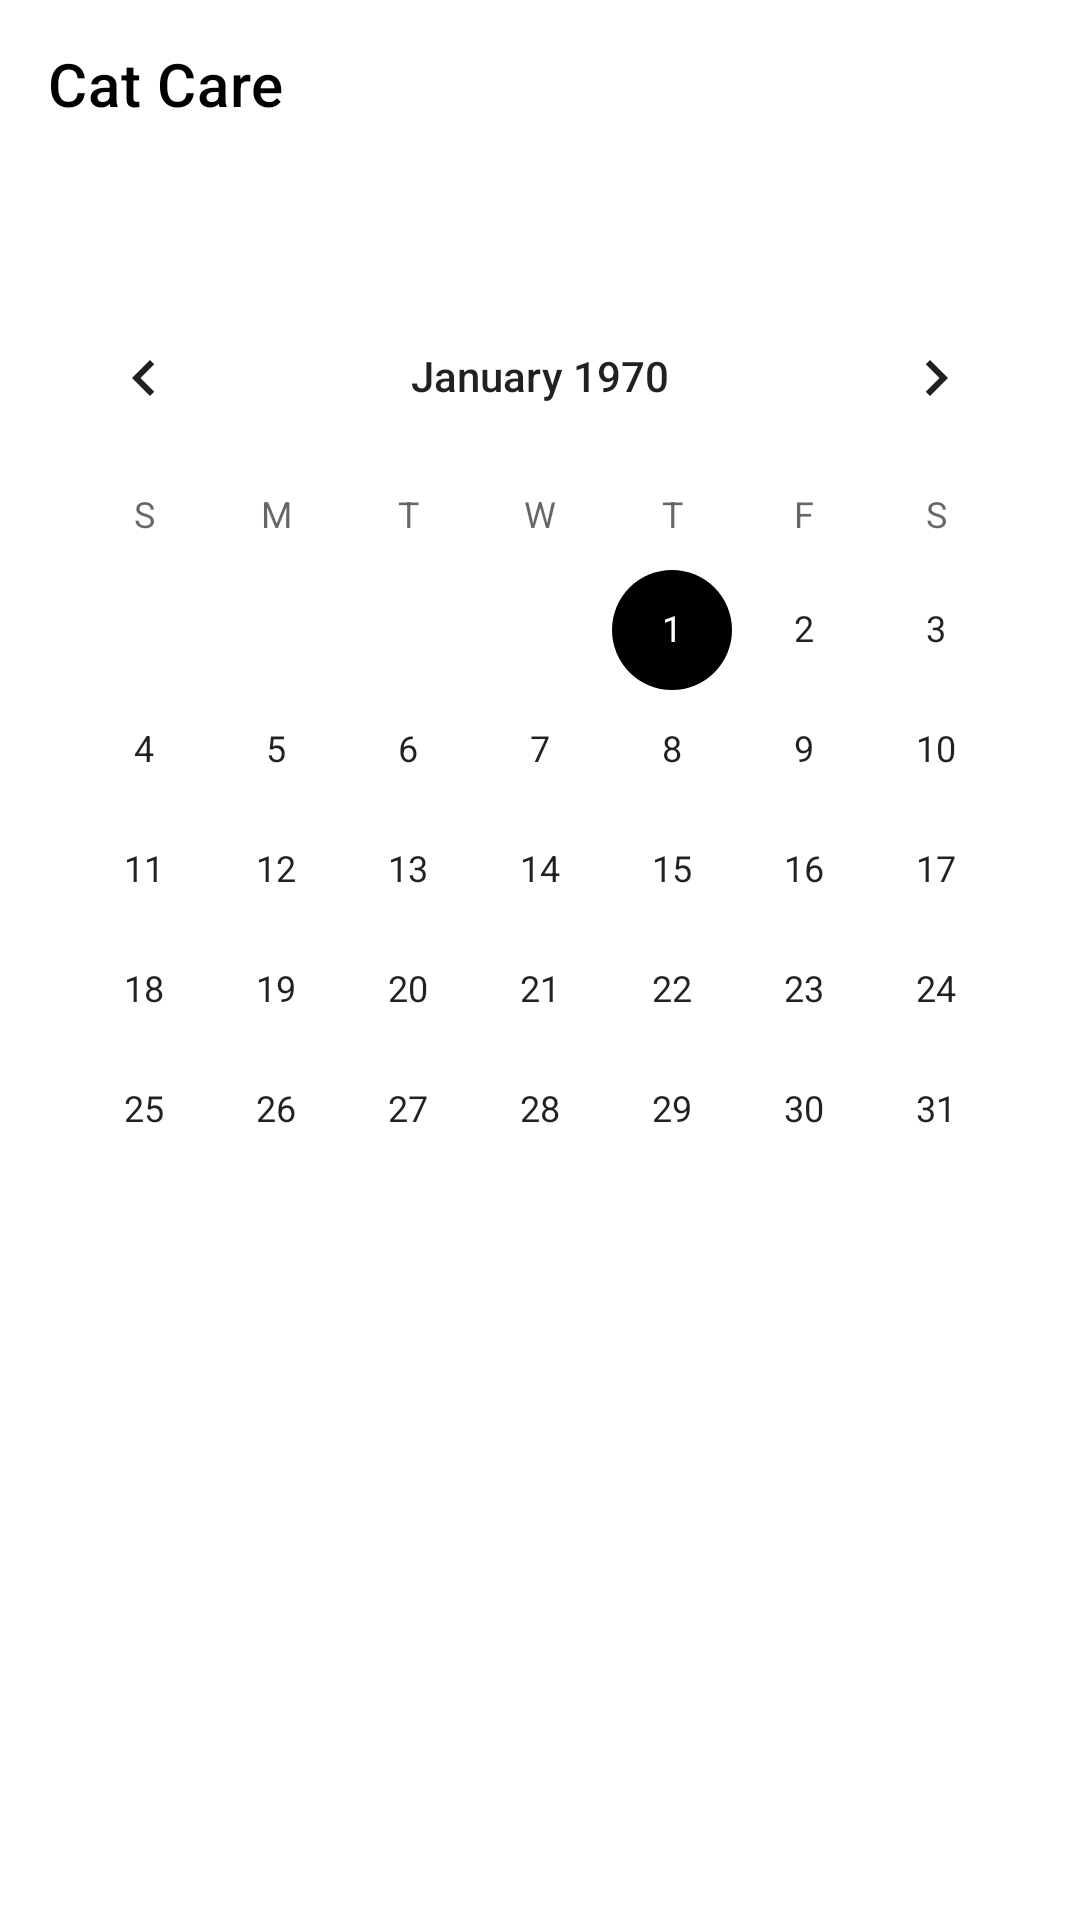

The Android layout XML behind this screen, and the referenced resources:
<!-- AndroidManifest.xml: application theme Theme.CatCare -->
<!-- res/layout/fragment_calendar.xml -->
<?xml version="1.0" encoding="utf-8"?>
<androidx.constraintlayout.widget.ConstraintLayout xmlns:android="http://schemas.android.com/apk/res/android"
    xmlns:app="http://schemas.android.com/apk/res-auto"
    xmlns:tools="http://schemas.android.com/tools"
    android:layout_width="match_parent"
    android:layout_height="match_parent"
    android:background="@color/white">

    <androidx.appcompat.widget.Toolbar
        android:id="@+id/toolbar"
        style="@style/toolbar"
        android:layout_width="match_parent"
        android:layout_height="wrap_content"
        app:layout_constraintEnd_toEndOf="parent"
        app:layout_constraintStart_toStartOf="parent"
        app:layout_constraintTop_toTopOf="parent"
        app:title="@string/app_name"
        app:titleTextColor="@color/black" />

    <CalendarView
        android:id="@+id/calendarView"
        android:layout_width="wrap_content"
        android:layout_height="wrap_content"
        android:layout_marginTop="36dp"
        app:layout_constraintEnd_toEndOf="parent"
        app:layout_constraintHorizontal_bias="0.491"
        app:layout_constraintStart_toStartOf="parent"
        app:layout_constraintTop_toBottomOf="@+id/toolbar" />


</androidx.constraintlayout.widget.ConstraintLayout>
<!-- resources referenced by this layout -->
<resources>
  <string name="app_name">Cat Care</string>
  <style name="toolbar">
          <item name="android:background">@color/white</item>
          <item name="android:theme">@style/ThemeOverlay.AppCompat.Dark.ActionBar</item>
          <item name="popupTheme">@style/ThemeOverlay.AppCompat.Light</item>
      </style>
  <style name="Theme.CatCare" parent="Theme.MaterialComponents.Light.NoActionBar">
          
          <item name="colorPrimary">@color/dicoding_primary_500</item>
          <item name="colorPrimaryVariant">@color/dicoding_primary_700</item>
          <item name="colorOnPrimary">@color/white</item>
          
          <item name="colorSecondary">@color/dicoding_secondary_200</item>
          <item name="colorSecondaryVariant">@color/dicoding_secondary_700</item>
          <item name="colorOnSecondary">@color/black</item>
          
          <item name="android:statusBarColor" tools:targetApi="l">?attr/colorPrimaryVariant</item>
  
          
      </style>
  <!-- not gathered from this repository: default colours our renderer supplied (Android Studio template values) -->
  <color name="black">#FF000000</color>
  <color name="white">#FFFFFFFF</color>
</resources>
